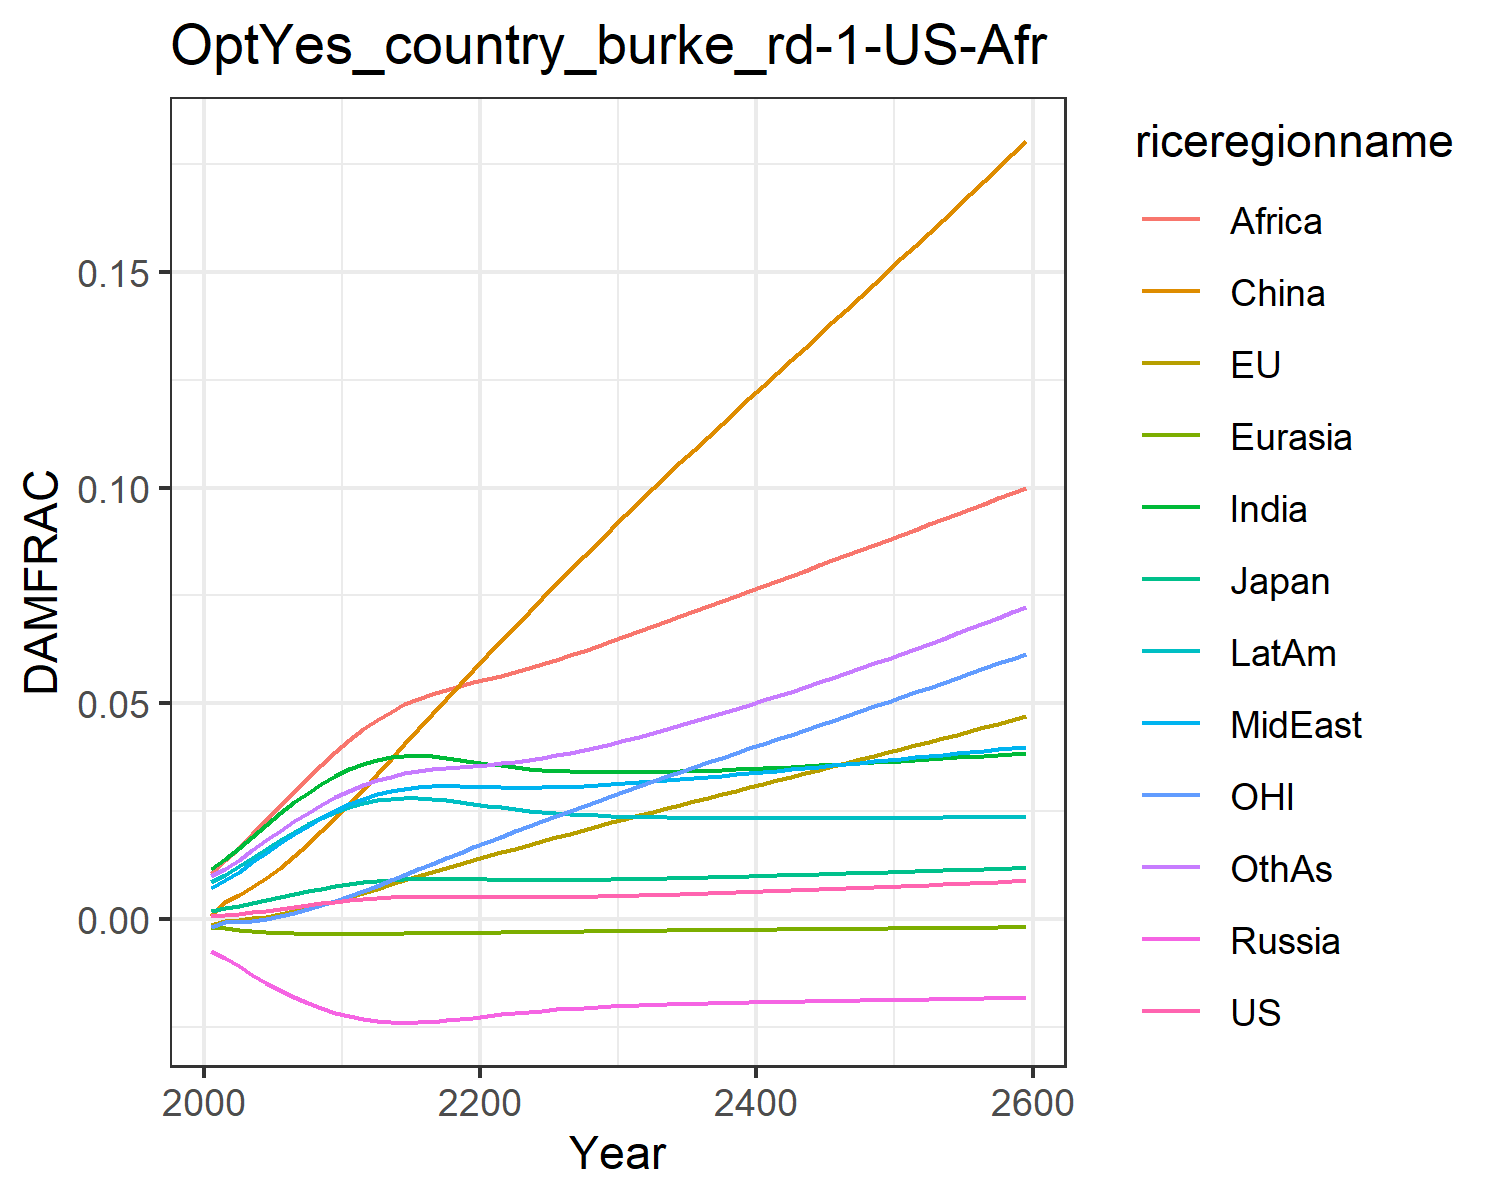

Values plotted in this chart, from the file beside it:
0.0006044859214990092, -0.0013477832574872255, 0.0018660811771578033, -0.007563917650864247, -0.001960953564571073, 0.0007416561617866197, 0.011520656241875512, 0.00709288722211721, 0.01066987500895466, 0.008534084211010144, -0.0020107308894597364, 0.009810033506581642
0.000841, -0.0004131, 0.002437, -0.009209, -0.002229, 0.003833, 0.01374, 0.009, 0.01364, 0.0102, -0.0008247, 0.01163
0.001138, -0.0002837, 0.002999, -0.01107, -0.00253, 0.005429, 0.01632, 0.01095, 0.01643, 0.01214, -0.000751, 0.01372
0.00149, 6.13331204273196e-5, 0.003639, -0.01298, -0.002805, 0.007326, 0.01905, 0.01309, 0.01957, 0.01419, -0.0004145, 0.01596
0.001881, 0.0005136, 0.004314, -0.01484, -0.003037, 0.009484, 0.0218, 0.01528, 0.02286, 0.01626, 5.163341569113531e-5, 0.01823
0.002297, 0.001075, 0.004998, -0.01659, -0.00322, 0.01188, 0.02447, 0.01746, 0.02621, 0.01826, 0.0006487, 0.02046
0.002721, 0.001731, 0.005673, -0.01817, -0.003353, 0.01449, 0.02698, 0.01956, 0.0295, 0.02014, 0.001364, 0.02259
0.00314, 0.002468, 0.006321, -0.01956, -0.00344, 0.01729, 0.02928, 0.02153, 0.03268, 0.02186, 0.002186, 0.02458
0.003543, 0.003276, 0.00693, -0.02077, -0.00349, 0.02027, 0.03134, 0.02337, 0.03576, 0.02341, 0.00311, 0.02643
0.003923, 0.004137, 0.007492, -0.02181, -0.003511, 0.02338, 0.03318, 0.02506, 0.03872, 0.02477, 0.004117, 0.02814
0.004272, 0.005038, 0.007997, -0.02267, -0.00351, 0.02659, 0.03476, 0.02658, 0.04154, 0.02594, 0.00519, 0.02969
0.004559, 0.005982, 0.008411, -0.0233, -0.003492, 0.02996, 0.03598, 0.02783, 0.04402, 0.02682, 0.006351, 0.031
0.004786, 0.006963, 0.008743, -0.02374, -0.003466, 0.0335, 0.03687, 0.02882, 0.04618, 0.02745, 0.007592, 0.03209
0.004958, 0.007963, 0.008995, -0.024, -0.003435, 0.03703, 0.03747, 0.0296, 0.04807, 0.02785, 0.008886, 0.03299
0.005074, 0.008948, 0.009168, -0.0241, -0.003403, 0.04057, 0.03779, 0.03016, 0.0497, 0.02803, 0.01018, 0.03371
0.005135, 0.009914, 0.009262, -0.02405, -0.003372, 0.0441, 0.03784, 0.03051, 0.05107, 0.02801, 0.01148, 0.03425
0.00515, 0.01086, 0.009288, -0.02387, -0.003341, 0.04759, 0.03766, 0.03068, 0.05221, 0.0278, 0.01278, 0.03465
0.005135, 0.01179, 0.009269, -0.0236, -0.003309, 0.05104, 0.03733, 0.03072, 0.05317, 0.02748, 0.01406, 0.03495
0.005106, 0.0127, 0.009225, -0.02328, -0.003276, 0.05445, 0.03691, 0.03069, 0.05403, 0.02708, 0.01533, 0.03521
0.005072, 0.0136, 0.00917, -0.02292, -0.003241, 0.05781, 0.03646, 0.03062, 0.05482, 0.02666, 0.01659, 0.03546
0.005039, 0.0145, 0.009111, -0.02256, -0.003204, 0.06113, 0.03599, 0.03053, 0.05556, 0.02622, 0.01784, 0.03572
0.005015, 0.01538, 0.00906, -0.02221, -0.003166, 0.06444, 0.03556, 0.03046, 0.05633, 0.02581, 0.01907, 0.03603
0.005003, 0.01626, 0.00902, -0.02188, -0.003126, 0.06775, 0.03517, 0.03043, 0.05716, 0.02543, 0.02029, 0.0364
0.005004, 0.01714, 0.008995, -0.02157, -0.003086, 0.07104, 0.03484, 0.03043, 0.05807, 0.02508, 0.0215, 0.03684
0.005018, 0.01801, 0.008984, -0.0213, -0.003047, 0.07431, 0.03456, 0.03047, 0.05903, 0.02478, 0.0227, 0.03733
0.005044, 0.01888, 0.008988, -0.02105, -0.003007, 0.07757, 0.03434, 0.03055, 0.06004, 0.02452, 0.02389, 0.03789
0.005083, 0.01975, 0.009005, -0.02083, -0.002969, 0.08081, 0.03418, 0.03067, 0.06109, 0.02429, 0.02506, 0.0385
0.005132, 0.02061, 0.009034, -0.02063, -0.002931, 0.08404, 0.03406, 0.03081, 0.06217, 0.02411, 0.02623, 0.03917
0.005191, 0.02147, 0.009074, -0.02046, -0.002894, 0.08725, 0.03398, 0.03099, 0.06328, 0.02395, 0.0274, 0.03989
0.005259, 0.02232, 0.009123, -0.02031, -0.002859, 0.09045, 0.03394, 0.03118, 0.06442, 0.02382, 0.02855, 0.04064
0.005334, 0.02318, 0.009181, -0.02017, -0.002824, 0.09365, 0.03394, 0.0314, 0.06557, 0.02371, 0.02971, 0.04144
0.005415, 0.02402, 0.009244, -0.02005, -0.00279, 0.09678, 0.03396, 0.03163, 0.06673, 0.02363, 0.03084, 0.04226
0.005501, 0.02484, 0.00931, -0.01995, -0.002757, 0.09983, 0.03401, 0.03187, 0.06788, 0.02356, 0.03194, 0.04311
0.005592, 0.02566, 0.009382, -0.01985, -0.002726, 0.1028, 0.03407, 0.03213, 0.06903, 0.0235, 0.03303, 0.04398
0.005687, 0.02647, 0.009456, -0.01976, -0.002694, 0.1058, 0.03416, 0.03239, 0.07019, 0.02346, 0.03412, 0.04487
0.005786, 0.02727, 0.009535, -0.01968, -0.002664, 0.1088, 0.03426, 0.03266, 0.07136, 0.02342, 0.0352, 0.04579
0.005888, 0.02808, 0.009616, -0.01961, -0.002634, 0.1118, 0.03437, 0.03293, 0.07253, 0.0234, 0.03628, 0.04672
0.005994, 0.02888, 0.009699, -0.01954, -0.002604, 0.1148, 0.03449, 0.03321, 0.0737, 0.02338, 0.03736, 0.04768
0.006102, 0.02968, 0.009785, -0.01947, -0.002574, 0.1177, 0.03462, 0.0335, 0.07487, 0.02337, 0.03843, 0.04865
0.006214, 0.03049, 0.009873, -0.01941, -0.002545, 0.1207, 0.03477, 0.03379, 0.07605, 0.02336, 0.03951, 0.04964
0.006327, 0.03129, 0.009961, -0.01935, -0.002516, 0.1236, 0.03491, 0.03409, 0.07722, 0.02336, 0.04058, 0.05065
0.006443, 0.0321, 0.01005, -0.01929, -0.002487, 0.1266, 0.03507, 0.03438, 0.0784, 0.02336, 0.04166, 0.05167
0.006561, 0.0329, 0.01014, -0.01924, -0.002458, 0.1295, 0.03523, 0.03468, 0.07958, 0.02336, 0.04273, 0.05271
0.006681, 0.03371, 0.01024, -0.01918, -0.00243, 0.1325, 0.03539, 0.03498, 0.08077, 0.02337, 0.04381, 0.05376
0.006804, 0.03451, 0.01033, -0.01913, -0.002401, 0.1354, 0.03556, 0.03528, 0.08195, 0.02338, 0.04489, 0.05482
0.006928, 0.03532, 0.01042, -0.01907, -0.002372, 0.1384, 0.03573, 0.03559, 0.08313, 0.02339, 0.04597, 0.0559
0.007053, 0.03613, 0.01052, -0.01902, -0.002343, 0.1413, 0.03591, 0.03589, 0.08432, 0.0234, 0.04706, 0.05699
0.007181, 0.03695, 0.01061, -0.01897, -0.002315, 0.1443, 0.03609, 0.0362, 0.08551, 0.02341, 0.04814, 0.0581
0.00731, 0.03776, 0.01071, -0.01891, -0.002286, 0.1472, 0.03627, 0.03651, 0.0867, 0.02342, 0.04923, 0.05921
0.007441, 0.03858, 0.01081, -0.01886, -0.002257, 0.1502, 0.03645, 0.03681, 0.08789, 0.02343, 0.05032, 0.06034
0.007573, 0.0394, 0.0109, -0.0188, -0.002228, 0.1532, 0.03664, 0.03712, 0.08909, 0.02344, 0.05142, 0.06149
0.007708, 0.04022, 0.011, -0.01875, -0.002199, 0.1562, 0.03683, 0.03743, 0.09028, 0.02346, 0.05252, 0.06264
0.007843, 0.04105, 0.0111, -0.01869, -0.00217, 0.1592, 0.03702, 0.03774, 0.09148, 0.02347, 0.05363, 0.06381
0.007981, 0.04188, 0.0112, -0.01864, -0.00214, 0.1621, 0.03722, 0.03806, 0.09268, 0.02349, 0.05473, 0.06499
0.00812, 0.04271, 0.0113, -0.01858, -0.002111, 0.1652, 0.03741, 0.03837, 0.09389, 0.0235, 0.05585, 0.06618
0.00826, 0.04354, 0.0114, -0.01852, -0.002081, 0.1682, 0.03761, 0.03868, 0.0951, 0.02351, 0.05696, 0.06739
0.008402, 0.04438, 0.0115, -0.01847, -0.002052, 0.1712, 0.03781, 0.039, 0.09631, 0.02353, 0.05808, 0.06861
0.008546, 0.04522, 0.0116, -0.01841, -0.002022, 0.1742, 0.03801, 0.03931, 0.09753, 0.02354, 0.05921, 0.06984
0.008691, 0.04607, 0.0117, -0.01835, -0.001992, 0.1773, 0.03822, 0.03963, 0.09875, 0.02356, 0.06034, 0.07108
0.008838, 0.04692, 0.0118, -0.01829, -0.001962, 0.1804, 0.03843, 0.03995, 0.09998, 0.02358, 0.06148, 0.07234
